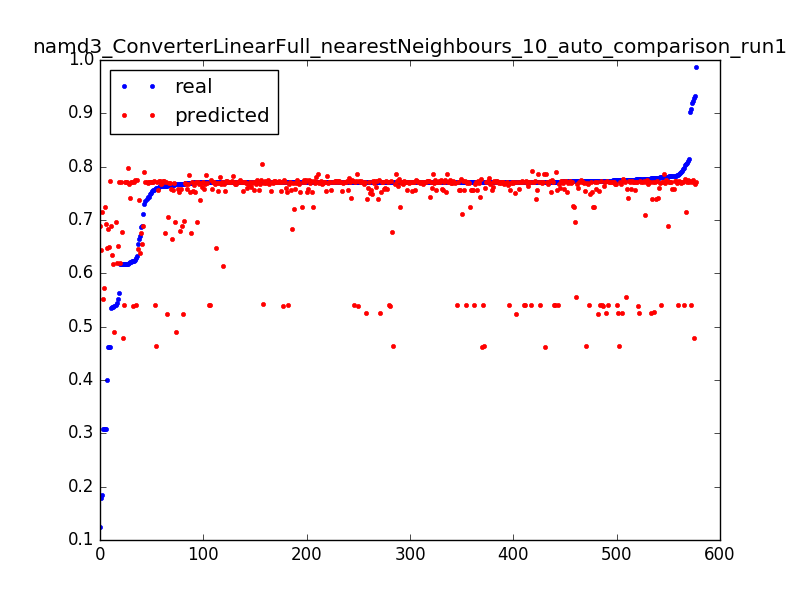

The table this chart was drawn from, first rows:
0.6887656789674604, 0.655924163521, 0.0031847133757961785
0.7684, 0.6973, 0.006369
0.7699, 0.7582, 0.009554
0.7712, 0.7694, 0.01274
0.7709, 0.7807, 0.01592
0.771, 0.6823, 0.01911
0.4623, 0.6823, 0.02229
0.4009, 0.6473, 0.003185
0.7654, 0.7693, 0.006369
0.7717, 0.7693, 0.009554
0.7708, 0.7614, 0.01274
0.771, 0.7601, 0.01592
0.7726, 0.6957, 0.01911
0.4625, 0.6492, 0.02229
0.1238, 0.6893, 0.003185
0.7807, 0.6893, 0.006369
0.7107, 0.6893, 0.009554
0.7704, 0.7656, 0.01274
0.7742, 0.7666, 0.01592
0.7772, 0.7709, 0.01911
0.771, 0.7712, 0.02229
0.7723, 0.774, 0.02548
0.771, 0.7752, 0.02866
0.771, 0.7752, 0.03185
0.7712, 0.7731, 0.03503
0.7711, 0.7729, 0.03822
0.7828, 0.7722, 0.0414
0.7714, 0.7711, 0.04459
0.7741, 0.7711, 0.04777
0.7774, 0.7711, 0.05096
0.7711, 0.7711, 0.05414
0.7798, 0.7711, 0.05732
0.7763, 0.7736, 0.06051
0.7803, 0.7753, 0.06369
0.7712, 0.7753, 0.06688
0.7712, 0.7753, 0.07006
0.7711, 0.7753, 0.07325
0.7756, 0.773, 0.07643
0.7748, 0.7713, 0.07962
0.7711, 0.7714, 0.0828
0.7711, 0.7707, 0.08599
0.7711, 0.7707, 0.08917
0.7711, 0.7627, 0.09236
0.7712, 0.7708, 0.09554
0.7712, 0.7711, 0.09873
0.7712, 0.772, 0.1019
0.7711, 0.7708, 0.1051
0.7713, 0.7786, 0.1083
0.7711, 0.7704, 0.1115
0.7711, 0.7704, 0.1146
0.7712, 0.7702, 0.1178
0.7428, 0.7714, 0.121
0.7948, 0.7715, 0.1242
0.7719, 0.7715, 0.1274
0.7711, 0.7711, 0.1306
0.6168, 0.7713, 0.1338
0.9195, 0.7714, 0.1369
0.7827, 0.7713, 0.1401
0.7712, 0.7714, 0.1433
0.7712, 0.7729, 0.1465
0.7719, 0.7727, 0.1497
... 517 more rows
